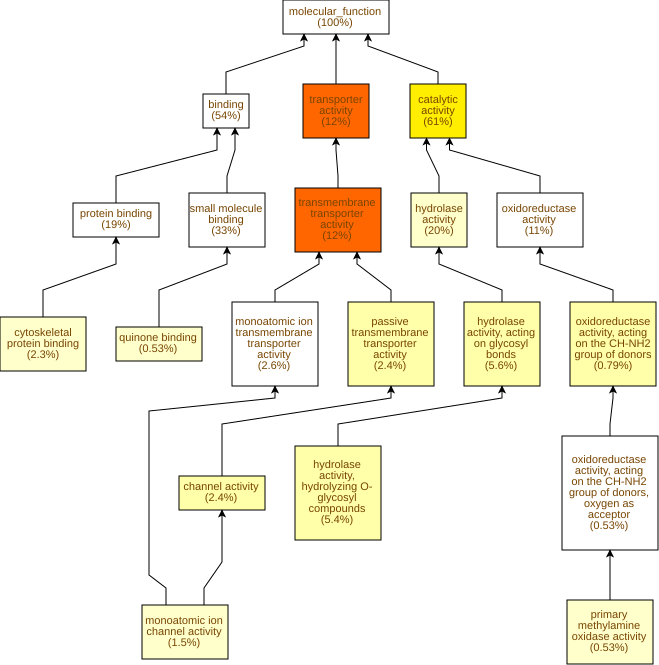

The file beside this chart, header and first rows:
GO Term	Study #	Study Freq.	Pop. Freq.	p-value	q-value	name	gene products
GO:0022857	135	12%	5.9%	1.82E-15	1.08E-12	transmembrane transporter activity	Cc08g09340,Cc06g15040,Cc03g05360,Cc01g19…
GO:0005215	136	12%	6.1%	4.11E-15	1.22E-12	transporter activity	Cc08g09340,Cc06g15040,Cc03g05360,Cc01g19…
GO:0003824	695	61%	52%	4.42E-10	8.77E-8	catalytic activity	Cc05g02830,Cc01g17720,Cc01g14570,Cc02g07…
GO:0022803	27	2.4%	0.87%	1.42E-6	2.11E-4	passive transmembrane transporter activi…	Cc04g02840,Cc08g06530,Cc03g06810,Cc07g19…
GO:0015267	27	2.4%	0.87%	1.42E-6	2.11E-4	channel activity	Cc04g02840,Cc08g06530,Cc03g06810,Cc07g19…
GO:0016638	9	0.79%	0.13%	4.47E-6	4.43E-4	oxidoreductase activity, acting on the C…	Cc11g15620,Cc11g15630,Cc06g22970,Cc08g13…
GO:0016798	64	5.6%	3.2%	6.54E-6	5.55E-4	hydrolase activity, acting on glycosyl b…	Cc09g07970,Cc02g31040,Cc11g15940,Cc07g13…
GO:0004553	61	5.4%	3.1%	1.24E-5	9.2E-4	hydrolase activity, hydrolyzing O-glycos…	Cc09g07970,Cc02g31040,Cc11g15940,Cc07g13…
GO:0016787	224	20%	15%	2.29E-5	1.52E-3	hydrolase activity	Cc05g02830,Cc04g00680,Cc02g07570,Cc11g15…
GO:0008092	26	2.3%	0.96%	2.47E-5	1.52E-3	cytoskeletal protein binding	Cc11g13960,Cc02g16920,Cc02g17610,Cc01g20…
GO:0008131	6	0.53%	0.08%	7.08E-5	3.83E-3	primary methylamine oxidase activity	Cc11g15620,Cc11g15630,Cc08g13160,Cc03g03…
GO:0005216	17	1.5%	0.55%	1.11E-4	5.52E-3	monoatomic ion channel activity	Cc07g09280,Cc08g06530,Cc02g22710,Cc07g08…
GO:0048038	6	0.53%	0.08%	1.32E-4	6.05E-3	quinone binding	Cc11g15620,Cc11g15630,Cc08g13160,Cc03g03…
GO:0016857	5	0.44%	0.06%	2.69E-4	0.0115	racemase and epimerase activity, acting …	Cc02g30610,Cc08g16160,Cc03g04510,Cc04g15…
GO:0005244	9	0.79%	0.2%	3.17E-4	0.0126	voltage-gated monoatomic ion channel act…	Cc07g09280,Cc10g03050,Cc11g01720,Cc01g10…
GO:0022832	9	0.79%	0.2%	3.17E-4	0.0126	voltage-gated channel activity	Cc07g09280,Cc10g03050,Cc11g01720,Cc01g10…
GO:0016641	6	0.53%	0.1%	3.75E-4	0.0131	oxidoreductase activity, acting on the C…	Cc11g15620,Cc11g15630,Cc08g13160,Cc03g03…
GO:0022836	12	1.1%	0.35%	5.04E-4	0.0167	gated channel activity	Cc07g09280,Cc10g03050,Cc11g01720,Cc01g10…
GO:0022843	6	0.53%	0.1%	5.84E-4	0.0183	voltage-gated monoatomic cation channel …	Cc07g09280,Cc10g03050,Cc11g01720,Cc01g10…
GO:0008017	15	1.3%	0.53%	7.38E-4	0.022	microtubule binding	Cc07g15660,Cc04g03220,Cc11g13960,Cc02g16…
GO:0070566	4	0.35%	0.05%	1.04E-3	0.0295	adenylyltransferase activity	Cc10g01850,Cc02g17340,Cc03g03330,Cc05g09…
GO:0015631	16	1.4%	0.61%	1.24E-3	0.0335	tubulin binding	Cc07g15660,Cc04g03220,Cc11g13960,Cc02g16…
GO:0030246	24	2.1%	1.1%	1.47E-3	0.0379	carbohydrate binding	Cc01g11270,Cc09g07970,Cc11g13740,Cc07g08…
GO:0005261	8	0.7%	0.2%	1.6E-3	0.0397	monoatomic cation channel activity	Cc07g09280,Cc10g03050,Cc11g01720,Cc01g10…
GO:0016841	3	0.26%	0.03%	1.76E-3	0.0418	ammonia-lyase activity	Cc06g03980,Cc02g11230,Cc01g10880
GO:0050308	3	0.26%	0.03%	1.76E-3	0.0418	sugar-phosphatase activity	Cc06g06940,Cc06g01860,Cc10g14740
GO:0008878	3	0.26%	0.03%	1.76E-3	0.0418	glucose-1-phosphate adenylyltransferase …	Cc02g17340,Cc03g03330,Cc05g09820
GO:0016854	5	0.44%	0.09%	2.12E-3	0.0449	racemase and epimerase activity	Cc02g30610,Cc08g16160,Cc03g04510,Cc04g15…
GO:0003779	10	0.88%	0.32%	2.78E-3	0.0571	actin binding	Cc06g07980,Cc03g04140,Cc02g17610,Cc07g14…
GO:0004857	20	1.8%	0.91%	3.16E-3	0.0626	enzyme inhibitor activity	Cc03g01290,Cc10g10240,Cc08g07720,Cc02g15…
GO:0140678	20	1.8%	0.91%	3.16E-3	0.0626	molecular function inhibitor activity	Cc03g01290,Cc10g10240,Cc08g07720,Cc02g15…
GO:0003968	4	0.35%	0.06%	3.31E-3	0.0626	RNA-directed RNA polymerase activity	Cc11g06940,Cc06g10360,Cc06g10350,Cc11g06…
GO:0001727	4	0.35%	0.06%	3.31E-3	0.0626	lipid kinase activity	Cc06g04570,Cc05g06060,Cc06g13770,Cc10g10…
GO:0005315	3	0.26%	0.03%	4.13E-3	0.0724	phosphate transmembrane transporter acti…	Cc03g05450,Cc03g05460,Cc04g05450
GO:0019139	3	0.26%	0.03%	4.13E-3	0.0724	cytokinin dehydrogenase activity	Cc10g02380,Cc02g30100,Cc08g01180
GO:0019203	3	0.26%	0.03%	4.13E-3	0.0724	carbohydrate phosphatase activity	Cc06g06940,Cc06g01860,Cc10g14740
GO:0004506	3	0.26%	0.03%	4.13E-3	0.0724	squalene monooxygenase activity	Cc02g20360,Cc10g07750,Cc07g07420
GO:0046527	15	1.3%	0.63%	4.61E-3	0.0724	glucosyltransferase activity	Cc10g15010,Cc03g08100,Cc05g15080,Cc09g10…
GO:0016831	9	0.79%	0.29%	5.01E-3	0.0765	carboxy-lyase activity	Cc11g11130,Cc06g14280,Cc01g17720,Cc02g09…
GO:0016157	4	0.35%	0.07%	5.18E-3	0.077	sucrose synthase activity	Cc03g08100,Cc07g12730,Cc06g12680,Cc04g08…
GO:0070001	13	1.1%	0.52%	5.34E-3	0.0774	aspartic-type peptidase activity	Cc05g03500,Cc02g07570,Cc04g05320,Cc01g08…
GO:0004190	13	1.1%	0.52%	5.34E-3	0.0774	aspartic-type endopeptidase activity	Cc05g03500,Cc02g07570,Cc04g05320,Cc01g08…
GO:0035251	11	0.97%	0.41%	5.88E-3	0.0814	UDP-glucosyltransferase activity	Cc10g15010,Cc03g08100,Cc05g15080,Cc01g03…
GO:0047918	2	0.18%	0.01%	6.01E-3	0.0814	GDP-mannose 3,5-epimerase activity	Cc02g30610,Cc03g04510
GO:0016829	28	2.5%	1.5%	7.31E-3	0.0967	lyase activity	Cc01g17720,Cc07g20900,Cc07g19850,Cc07g10…
GO:0005200	5	0.44%	0.12%	7.83E-3	0.101	structural constituent of cytoskeleton	Cc09g07580,Cc02g02870,Cc07g03260,Cc10g01…
GO:0016772	144	13%	11%	8.92E-3	0.113	transferase activity, transferring phosp…	Cc07g13350,Cc01g14570,Cc07g13990,Cc09g01…
GO:0005249	4	0.35%	0.08%	0.0108	0.133	voltage-gated potassium channel activity	Cc11g01720,Cc01g10940,Cc02g22710,Cc04g09…
GO:0016830	11	0.97%	0.44%	0.0108	0.133	carbon-carbon lyase activity	Cc11g11130,Cc06g14280,Cc01g17720,Cc02g09…
GO:0005509	24	2.1%	1.3%	0.0129	0.154	calcium ion binding	Cc10g10380,Cc09g04880,Cc10g10360,Cc02g11…
GO:0016836	8	0.7%	0.29%	0.0141	0.165	hydro-lyase activity	Cc07g20900,Cc07g19850,Cc07g02160,Cc07g10…
GO:0005102	4	0.35%	0.09%	0.0146	0.167	signaling receptor binding	Cc02g20030,Cc01g09790,Cc01g17180,Cc07g16…
GO:0042132	2	0.18%	0.02%	0.0171	0.192	fructose 1,6-bisphosphate 1-phosphatase …	Cc06g01860,Cc10g14740
GO:0004143	2	0.18%	0.02%	0.0171	0.192	ATP-dependent diacylglycerol kinase acti…	Cc05g06060,Cc06g13770
GO:0051003	2	0.18%	0.02%	0.0171	0.192	ligase activity, forming nitrogen-metal …	Cc07g18500,Cc06g17100
GO:0051002	2	0.18%	0.02%	0.0171	0.192	ligase activity, forming nitrogen-metal …	Cc07g18500,Cc06g17100
GO:0016851	2	0.18%	0.02%	0.0171	0.192	magnesium chelatase activity	Cc07g18500,Cc06g17100
GO:0004609	2	0.18%	0.02%	0.0171	0.192	phosphatidylserine decarboxylase activit…	Cc02g21930,Cc02g21940
GO:0052834	2	0.18%	0.02%	0.0171	0.192	inositol monophosphate phosphatase activ…	Cc09g00770,Cc09g00720
GO:0052745	2	0.18%	0.02%	0.0171	0.192	inositol phosphate phosphatase activity	Cc09g00770,Cc09g00720
... 535 more rows
